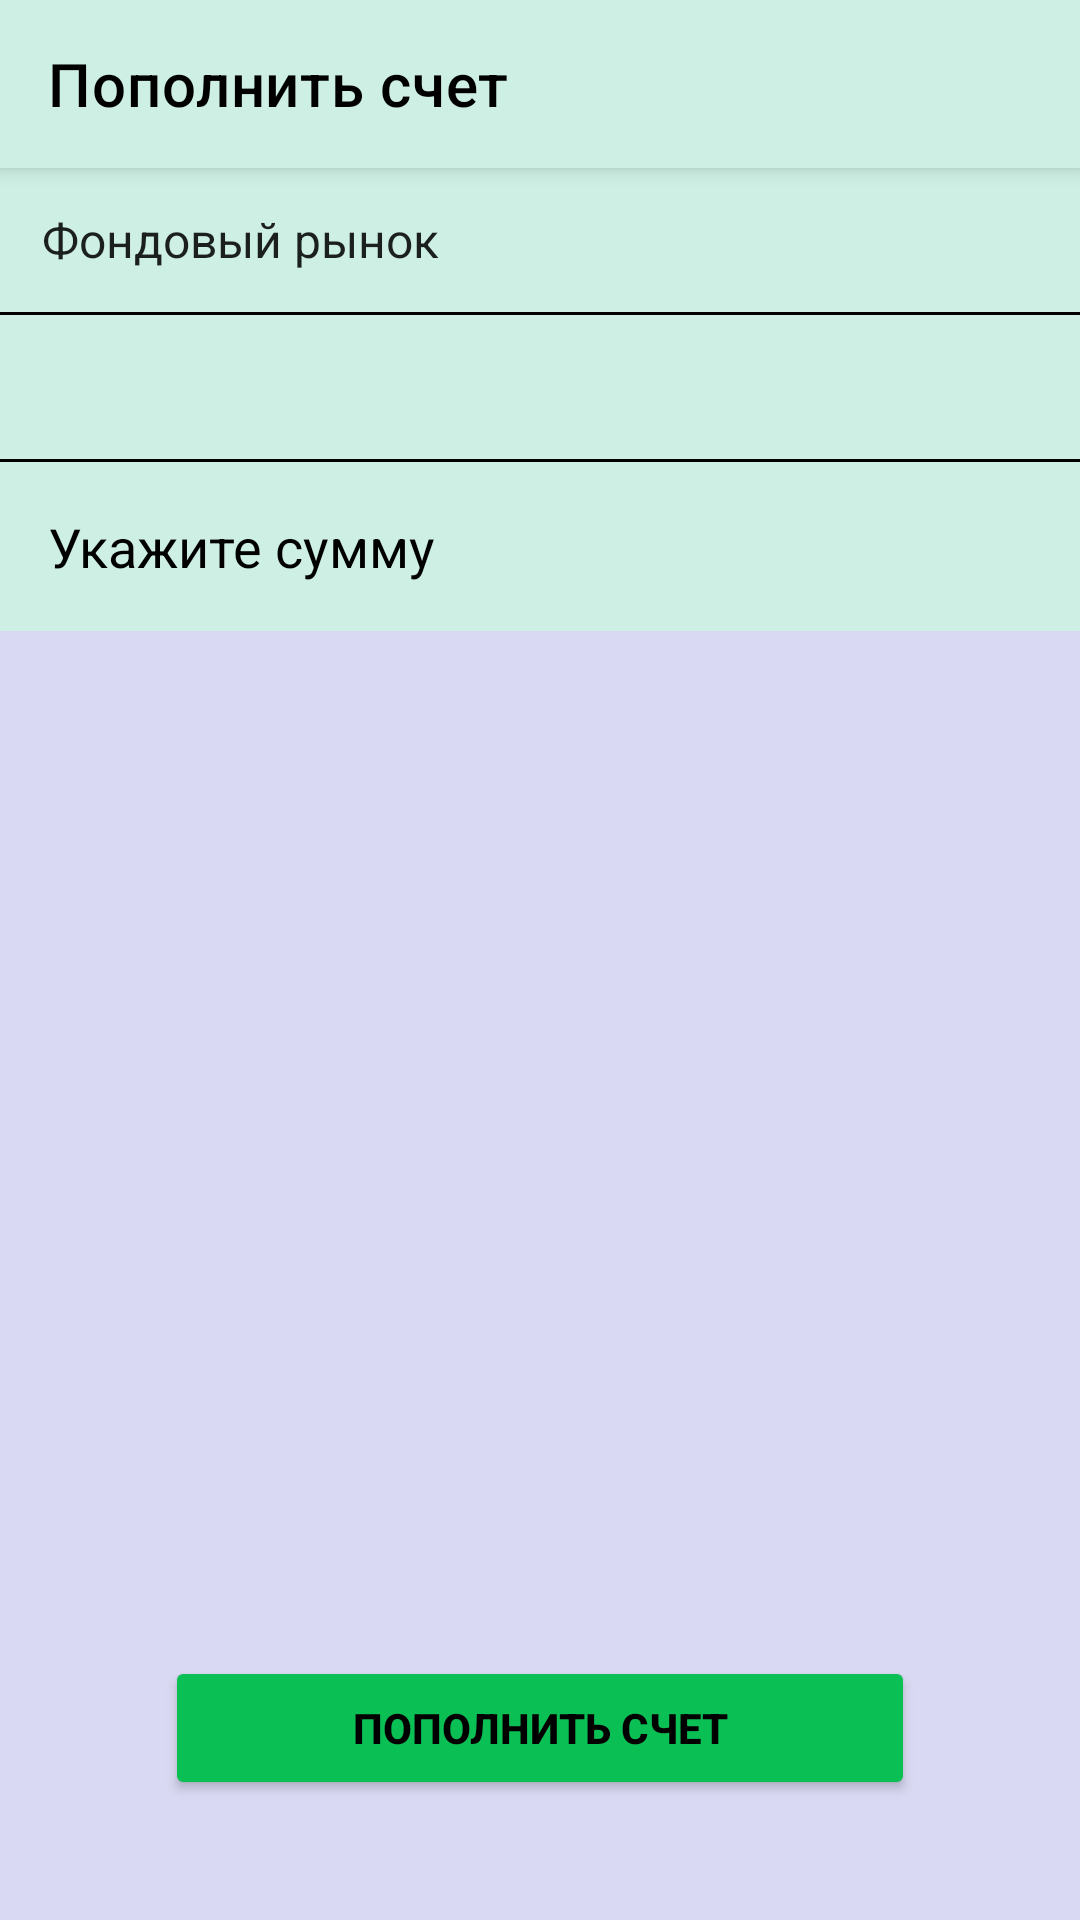

Reconstruct the res/layout file that produces this screen, plus the resources it refers to.
<!-- AndroidManifest.xml: application theme Theme.IvestDay -->
<!-- res/layout/topup.xml -->
<?xml version="1.0" encoding="utf-8"?>
<FrameLayout
    xmlns:android="http://schemas.android.com/apk/res/android"
    xmlns:tools="http://schemas.android.com/tools"
    xmlns:app="http://schemas.android.com/apk/res-auto"
    android:layout_width="match_parent"
    android:layout_height="match_parent"
    tools:context="com.example.ivestday.view.TopUp">

<androidx.constraintlayout.widget.ConstraintLayout
    android:layout_width="match_parent"
    android:layout_height="match_parent"
    android:background="@color/main_background">

    <com.google.android.material.appbar.MaterialToolbar
        android:id="@+id/topApp"
        app:layout_constraintTop_toTopOf="parent"
        style="@style/Widget.MaterialComponents.Toolbar.Primary"
        android:layout_width="match_parent"
        android:layout_height="56dp"
        android:background="@color/main_2"
        app:title="@string/page_topup"
        app:titleTextColor="@color/black"
        app:navigationIcon="@drawable/arrow">

    </com.google.android.material.appbar.MaterialToolbar>

    <Spinner
        android:paddingLeft="6dp"
        android:id="@+id/spinner_stock"
        android:layout_width="match_parent"
        android:layout_height="48dp"
        android:background="@color/main_2"
        android:dropDownWidth="match_parent"
        android:entries="@array/stocks"
        android:popupBackground="@color/main_2"
        app:layout_constraintTop_toBottomOf="@+id/topApp"
        android:paddingStart="6dp" />

    <com.google.android.material.divider.MaterialDivider
        app:layout_constraintTop_toBottomOf="@id/spinner_stock"
        android:layout_width="match_parent"
        android:layout_height="1dp"
        android:background="@color/black"/>

    <Spinner
        android:paddingLeft="6dp"
        android:id="@+id/spinner1"
        android:layout_width="match_parent"
        android:layout_height="48dp"
        android:background="@color/main_2"
        app:layout_constraintTop_toBottomOf="@+id/spinner_stock"
        android:layout_marginTop="1dp"
        android:paddingStart="6dp" />

    <com.google.android.material.divider.MaterialDivider
        app:layout_constraintTop_toBottomOf="@id/spinner1"
        android:layout_width="match_parent"
        android:layout_height="1dp"
        android:background="@color/black"/>

    <EditText
        android:id="@+id/input_sum"
        app:layout_constraintTop_toBottomOf="@id/spinner1"
        android:layout_marginTop="1dp"
        android:layout_width="match_parent"
        android:layout_height="wrap_content"
        android:padding="16dp"
        android:background="@color/main_2"
        android:hint="@string/hint_price"
        android:inputType="numberDecimal"
        android:textColorHint="@color/black"/>

    <Button
        android:id="@+id/button_topUP"
        android:layout_width="250dp"
        android:layout_height="48dp"
        android:layout_marginBottom="40dp"
        android:gravity="center"
        android:text="@string/buy"
        android:textColor="@color/black"
        app:backgroundTint="@color/for_status"
        app:cornerRadius="20dp"
        app:layout_constraintBottom_toBottomOf="parent"
        app:layout_constraintLeft_toLeftOf="parent"
        app:layout_constraintRight_toRightOf="parent"
        app:strokeColor="@color/black"
        app:strokeWidth="2dp"
        tools:ignore="DuplicateSpeakableTextCheck" />

</androidx.constraintlayout.widget.ConstraintLayout>

</FrameLayout>
<!-- resources referenced by this layout -->
<resources>
  <string-array name="stocks">
          <item>Фондовый рынок</item>
          <item>Валютный рынок</item>
      </string-array>
  <color name="black">#FF000000</color>
  <color name="for_status">#FF0ABF53</color>
  <color name="main_2">#FFCEEFE4</color>
  <color name="main_background">#FFD9D9F3</color>
  <string name="buy"><b>Пополнить счет</b></string>
  <string name="hint_price">Укажите сумму</string>
  <string name="page_topup">Пополнить счет</string>
  <style name="Theme.IvestDay" parent="Theme.MaterialComponents.DayNight.DarkActionBar">
          
          <item name="colorPrimary">@color/buttons</item>
          <item name="colorPrimaryVariant">@color/purple_700</item>
          <item name="colorOnPrimary">@color/white</item>
          
          <item name="colorSecondary">@color/teal_200</item>
          <item name="colorSecondaryVariant">@color/teal_700</item>
          <item name="colorOnSecondary">@color/black</item>
          
          <item name="windowNoTitle">true</item>
          <item name="android:statusBarColor" tools:targetApi="l">?attr/colorPrimaryVariant</item>
          
      </style>
  <color name="buttons">#FF7A57D1</color>
  <color name="purple_700">#FF3700B3</color>
  <color name="white">#00FFFFFF</color>
  <color name="teal_200">#FF03DAC5</color>
  <color name="teal_700">#FF018786</color>
</resources>
